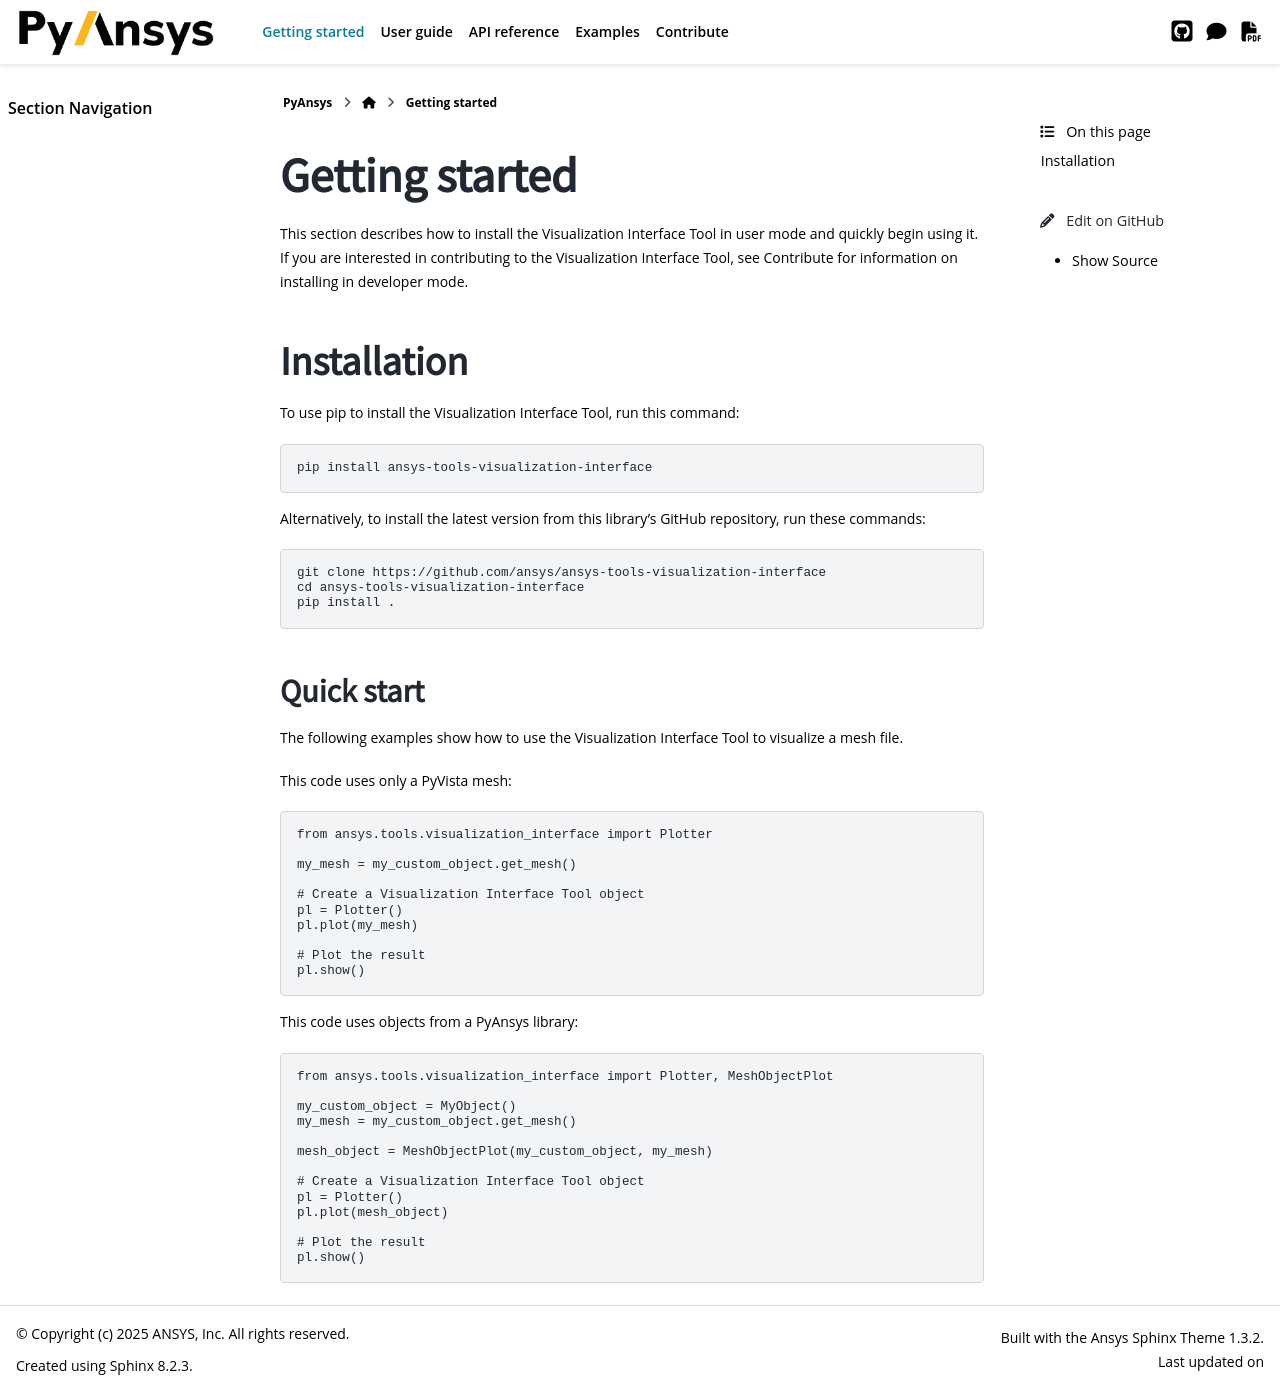

repository: ansys/ansys-tools-visualization-interface · page: version/0.10/getting_started/index.html · generator: sphinx

.. _ref_getting_started:

Getting started
###############

This section describes how to install the Visualization Interface Tool in user mode and
quickly begin using it. If you are interested in contributing to the Visualization Interface Tool,
see :ref:`contribute` for information on installing in developer mode.

Installation
============

To use `pip <https://pypi.org/project/pip/>`_ to install the Visualization Interface Tool,
run this command:

.. code:: bash

        pip install ansys-tools-visualization-interface

Alternatively, to install the latest version from this library's
`GitHub repository <https://github.com/ansys/ansys-tools-visualization-interface/>`_,
run these commands:

.. code:: bash

    git clone https://github.com/ansys/ansys-tools-visualization-interface
    cd ansys-tools-visualization-interface
    pip install .

Quick start
^^^^^^^^^^^

The following examples show how to use the Visualization Interface Tool to visualize a mesh file.

This code uses only a PyVista mesh:

.. code:: python

    from ansys.tools.visualization_interface import Plotter

    my_mesh = my_custom_object.get_mesh()

    # Create a Visualization Interface Tool object
    pl = Plotter()
    pl.plot(my_mesh)

    # Plot the result
    pl.show()

This code uses objects from a PyAnsys library:

.. code:: python

    from ansys.tools.visualization_interface import Plotter, MeshObjectPlot

    my_custom_object = MyObject()
    my_mesh = my_custom_object.get_mesh()

    mesh_object = MeshObjectPlot(my_custom_object, my_mesh)

    # Create a Visualization Interface Tool object
    pl = Plotter()
    pl.plot(mesh_object)

    # Plot the result
    pl.show()
